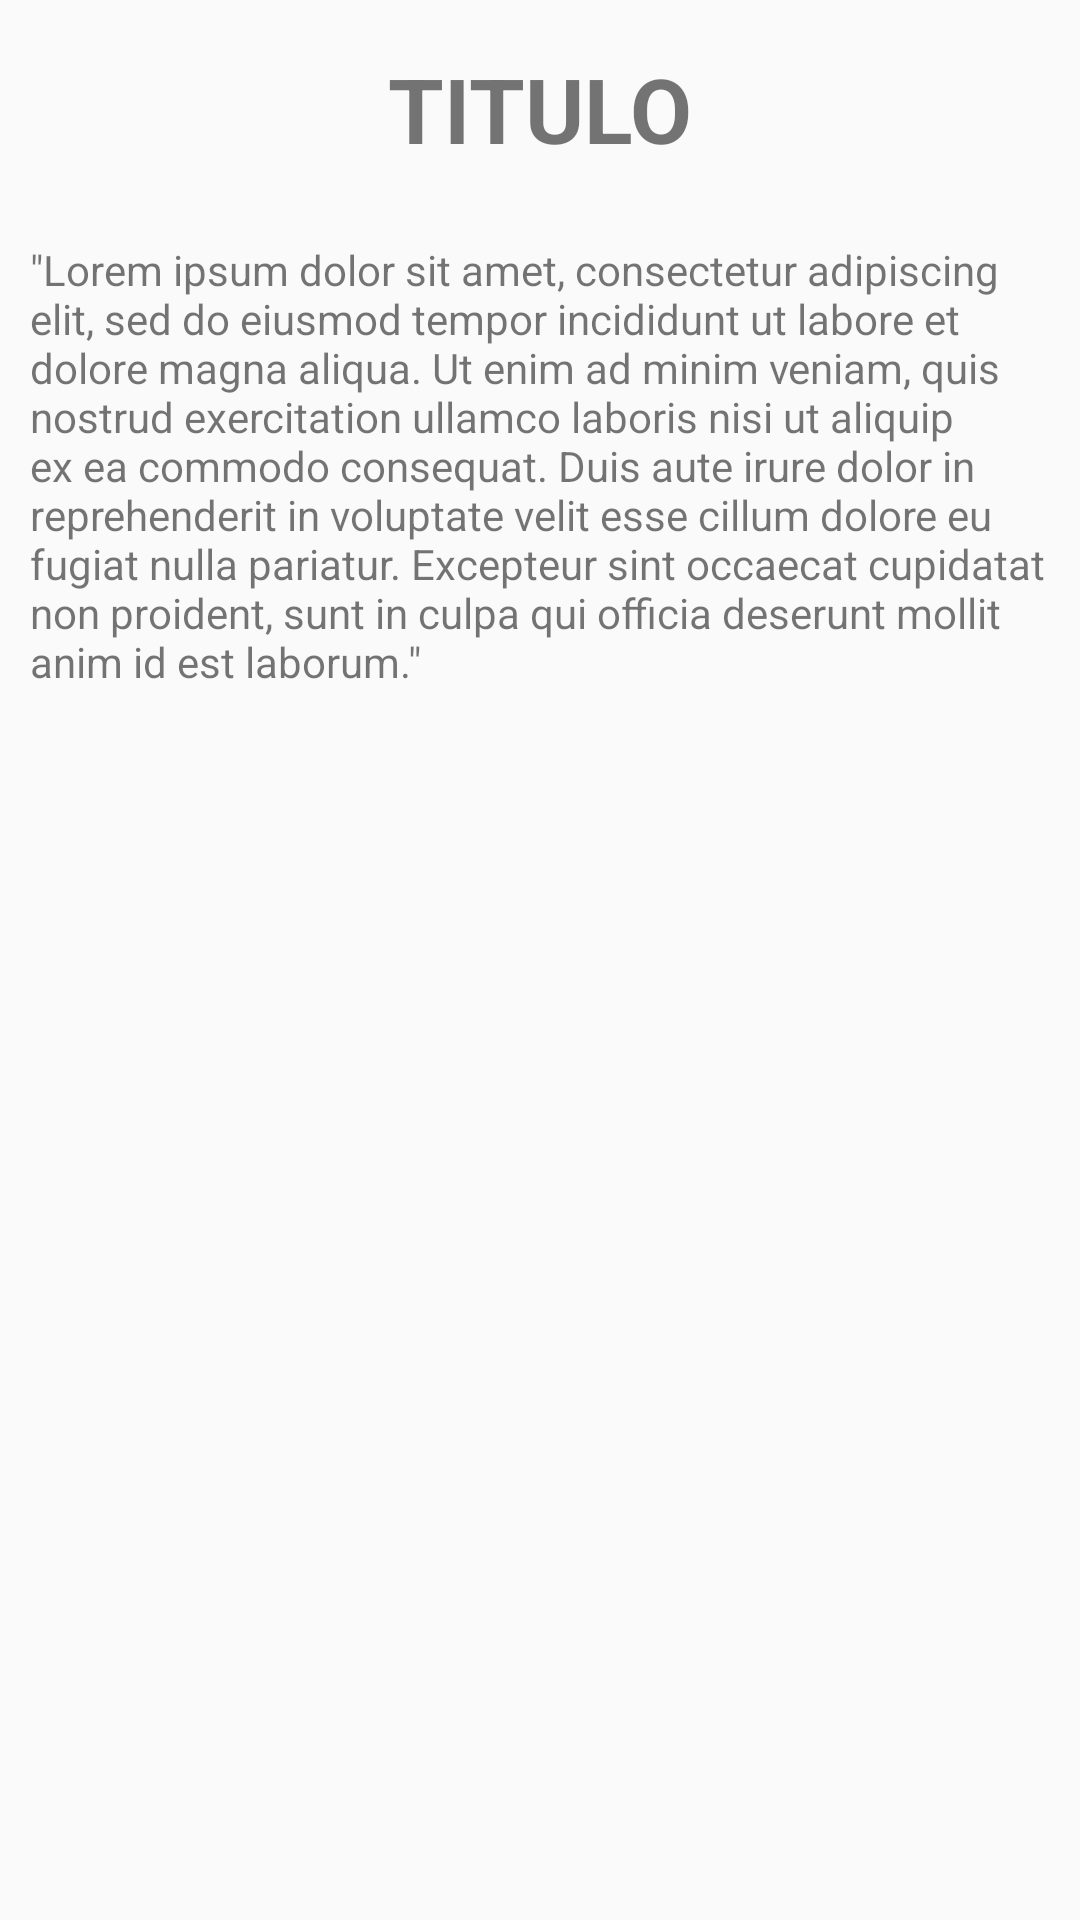

Here is an Android app screen rendered from its layout file. Give the layout XML and the strings, colors and styles it references.
<!-- AndroidManifest.xml: application theme AppTheme -->
<!-- res/layout/fragment_ayuda_unico.xml -->
<?xml version="1.0" encoding="utf-8"?>
<androidx.constraintlayout.widget.ConstraintLayout xmlns:android="http://schemas.android.com/apk/res/android"
    xmlns:app="http://schemas.android.com/apk/res-auto"
    xmlns:tools="http://schemas.android.com/tools"
    android:layout_width="match_parent"
    android:layout_height="match_parent"
    tools:context=".ui.AyudaUnico">

    

    <TextView
        android:id="@+id/TituloAyuda"
        android:layout_width="wrap_content"
        android:layout_height="wrap_content"
        android:layout_marginTop="16dp"
        android:text="TITULO"
        android:textSize="30sp"
        android:textStyle="bold"
        app:layout_constraintEnd_toEndOf="parent"
        app:layout_constraintStart_toStartOf="parent"
        app:layout_constraintTop_toTopOf="parent" />

    <TextView
        android:id="@+id/textoAyuda"
        android:layout_width="wrap_content"
        android:layout_height="wrap_content"
        android:layout_marginTop="24dp"
        android:paddingStart="10dp"
        android:paddingEnd="10dp"
        android:text='"Lorem ipsum dolor sit amet, consectetur adipiscing elit, sed do eiusmod tempor incididunt ut labore et dolore magna aliqua. Ut enim ad minim veniam, quis nostrud exercitation ullamco laboris nisi ut aliquip ex ea commodo consequat. Duis aute irure dolor in reprehenderit in voluptate velit esse cillum dolore eu fugiat nulla pariatur. Excepteur sint occaecat cupidatat non proident, sunt in culpa qui officia deserunt mollit anim id est laborum."'
        android:textAlignment="viewStart"
        app:layout_constraintEnd_toEndOf="parent"
        app:layout_constraintStart_toStartOf="parent"
        app:layout_constraintTop_toBottomOf="@+id/TituloAyuda" />

</androidx.constraintlayout.widget.ConstraintLayout>
<!-- resources referenced by this layout -->
<resources>
  <style name="AppTheme" parent="Theme.MaterialComponents">
          
          <item name="colorPrimary">@color/colorPrimary</item>
          <item name="colorPrimaryDark">@color/colorPrimaryDark</item>
          <item name="colorAccent">@color/colorAccent</item>
  
          <item name="android:windowActivityTransitions">true</item>
          <item name="android:windowContentTransitions">true</item>
  
          <item name="popupMenuStyle">@style/Widget.MaterialComponents.PopupMenu</item>
          <item name="android:contextPopupMenuStyle" tools:targetApi="n">@style/Widget.MaterialComponents.PopupMenu.ContextMenu</item>
          <item name="actionOverflowMenuStyle">@style/Widget.MaterialComponents.PopupMenu.Overflow</item>
      </style>
  <color name="colorPrimary">#0076a6</color>
  <color name="colorPrimaryDark">#ff0099cc</color>
  <color name="colorAccent">#03A9F4</color>
</resources>
